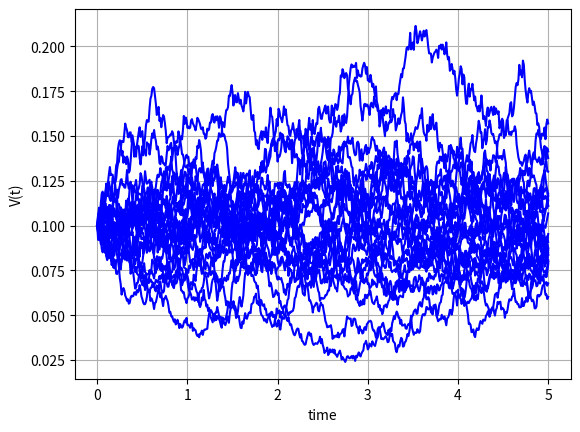
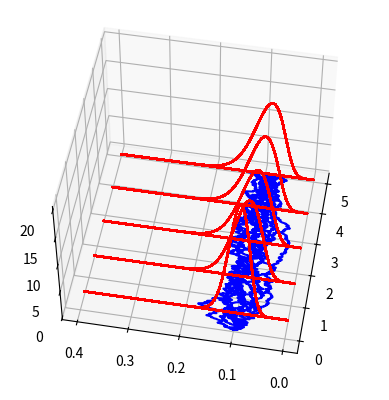

Source code (Python) for these figures, in order: (Note: this script raises an exception after producing the figures.)
#%%
"""
Created on Jan 20 2019
Paths for the CIR process
[redacted]
"""
import numpy as np
import matplotlib.pyplot as plt
import scipy.stats as st
import scipy.integrate as integrate
from mpl_toolkits import mplot3d

def GeneratePathsCIREuler(NoOfPaths,NoOfSteps,T,kappa,v0,vbar,gamma):    
    Z = np.random.normal(0.0,1.0,[NoOfPaths,NoOfSteps])
    W = np.zeros([NoOfPaths, NoOfSteps+1])
    V = np.zeros([NoOfPaths, NoOfSteps+1])
    V[:,0]=v0
    time = np.zeros([NoOfSteps+1])
        
    dt = T / float(NoOfSteps)
    for i in range(0,NoOfSteps):

        # Making sure that samples from a normal have mean 0 and variance 1

        if NoOfPaths > 1:
            Z[:,i] = (Z[:,i] - np.mean(Z[:,i])) / np.std(Z[:,i])
        W[:,i+1] = W[:,i] + np.power(dt, 0.5)*Z[:,i]
        V[:,i+1] = V[:,i] + kappa*(vbar - V[:,i]) * dt + gamma* np.sqrt(V[:,i]) * (W[:,i+1]-W[:,i])

        # We apply here the truncated scheme for negative values

        V[:,i+1] = np.maximum(V[:,i+1],0.0)
        time[i+1] = time[i] +dt
        
    # Outputs

    paths = {"time":time,"V":V}
    return paths

def CIRDensity(kappa,gamma,vbar,s,t,v_s):
    delta = 4.0 *kappa*vbar/gamma/gamma
    c= 1.0/(4.0*kappa)*gamma*gamma*(1.0-np.exp(-kappa*(t-s)))
    kappaBar = 4.0*kappa*v_s*np.exp(-kappa*(t-s))/(gamma*gamma*(1.0-np.exp(-kappa*(t-s))))
    ncx2PDF = lambda x : 1.0/c * st.ncx2.pdf(x/c,delta,kappaBar)
    return ncx2PDF

def CIRMean(kappa,gamma,vbar,v0,T):
    delta = 4.0 *kappa*vbar/gamma/gamma
    c= lambda s,t: 1.0/(4.0*kappa)*gamma*gamma*(1.0-np.exp(-kappa*(t-s)))
    kappaBar = lambda s,t,v_s: 4.0*kappa*v_s*np.exp(-kappa*(t-s))/(gamma*gamma*(1.0-np.exp(-kappa*(t-s))))
    return c(0,T)*(delta + kappaBar(0.0,T,v0))

def mainCalculation():
    NoOfPaths = 25
    NoOfSteps = 500
    T     = 5
    kappa =0.5
    v0    =0.1
    vbar  =0.1
    gamma =0.1
    
    Paths = GeneratePathsCIREuler(NoOfPaths,NoOfSteps,T,kappa,v0,vbar,gamma)
    timeGrid = Paths["time"]
    V = Paths["V"]
    
    plt.figure(1)
    plt.plot(timeGrid, np.transpose(V),'b')   
    plt.grid()
    plt.xlabel("time")
    plt.ylabel("V(t)")
       
    # 3D graph for X(t) for paths vs. density

    plt.figure(2)
    ax = plt.axes(projection='3d')
    zline = np.zeros([len(timeGrid),1])
    
    # Plot paths

    n = 10
    for i in range(0,n,1):
        y1 = np.squeeze(np.transpose(V[i,:]))
        x1 = timeGrid
        z1 = np.squeeze(zline)
        ax.plot3D(x1, y1, z1, 'blue')
    ax.view_init(50, -170)
    
    Ti = np.linspace(0.5,T,5)
    
    y1 = np.linspace(0.001,0.4,100)
    for ti in Ti:

        # Density for the V(t) process    

        ncx2PDF = CIRDensity(kappa,gamma,vbar,0.0,ti,v0)
        x1 = np.zeros([len(y1),1]) + ti
        z1 = ncx2PDF(y1) 
        ax.plot3D(x1, y1, z1, 'red')
        
    # Compute numerical expectation and compare to analytical expression

    EV_num = integrate.trapz(y1*ncx2PDF(y1) ,y1)
    print("numerical: E[V(t=5)]={0}".format(EV_num))
    print("theoretical: E[V(t=5)]={0}".format(CIRMean(kappa,gamma,vbar,v0,T)))
    
mainCalculation()
